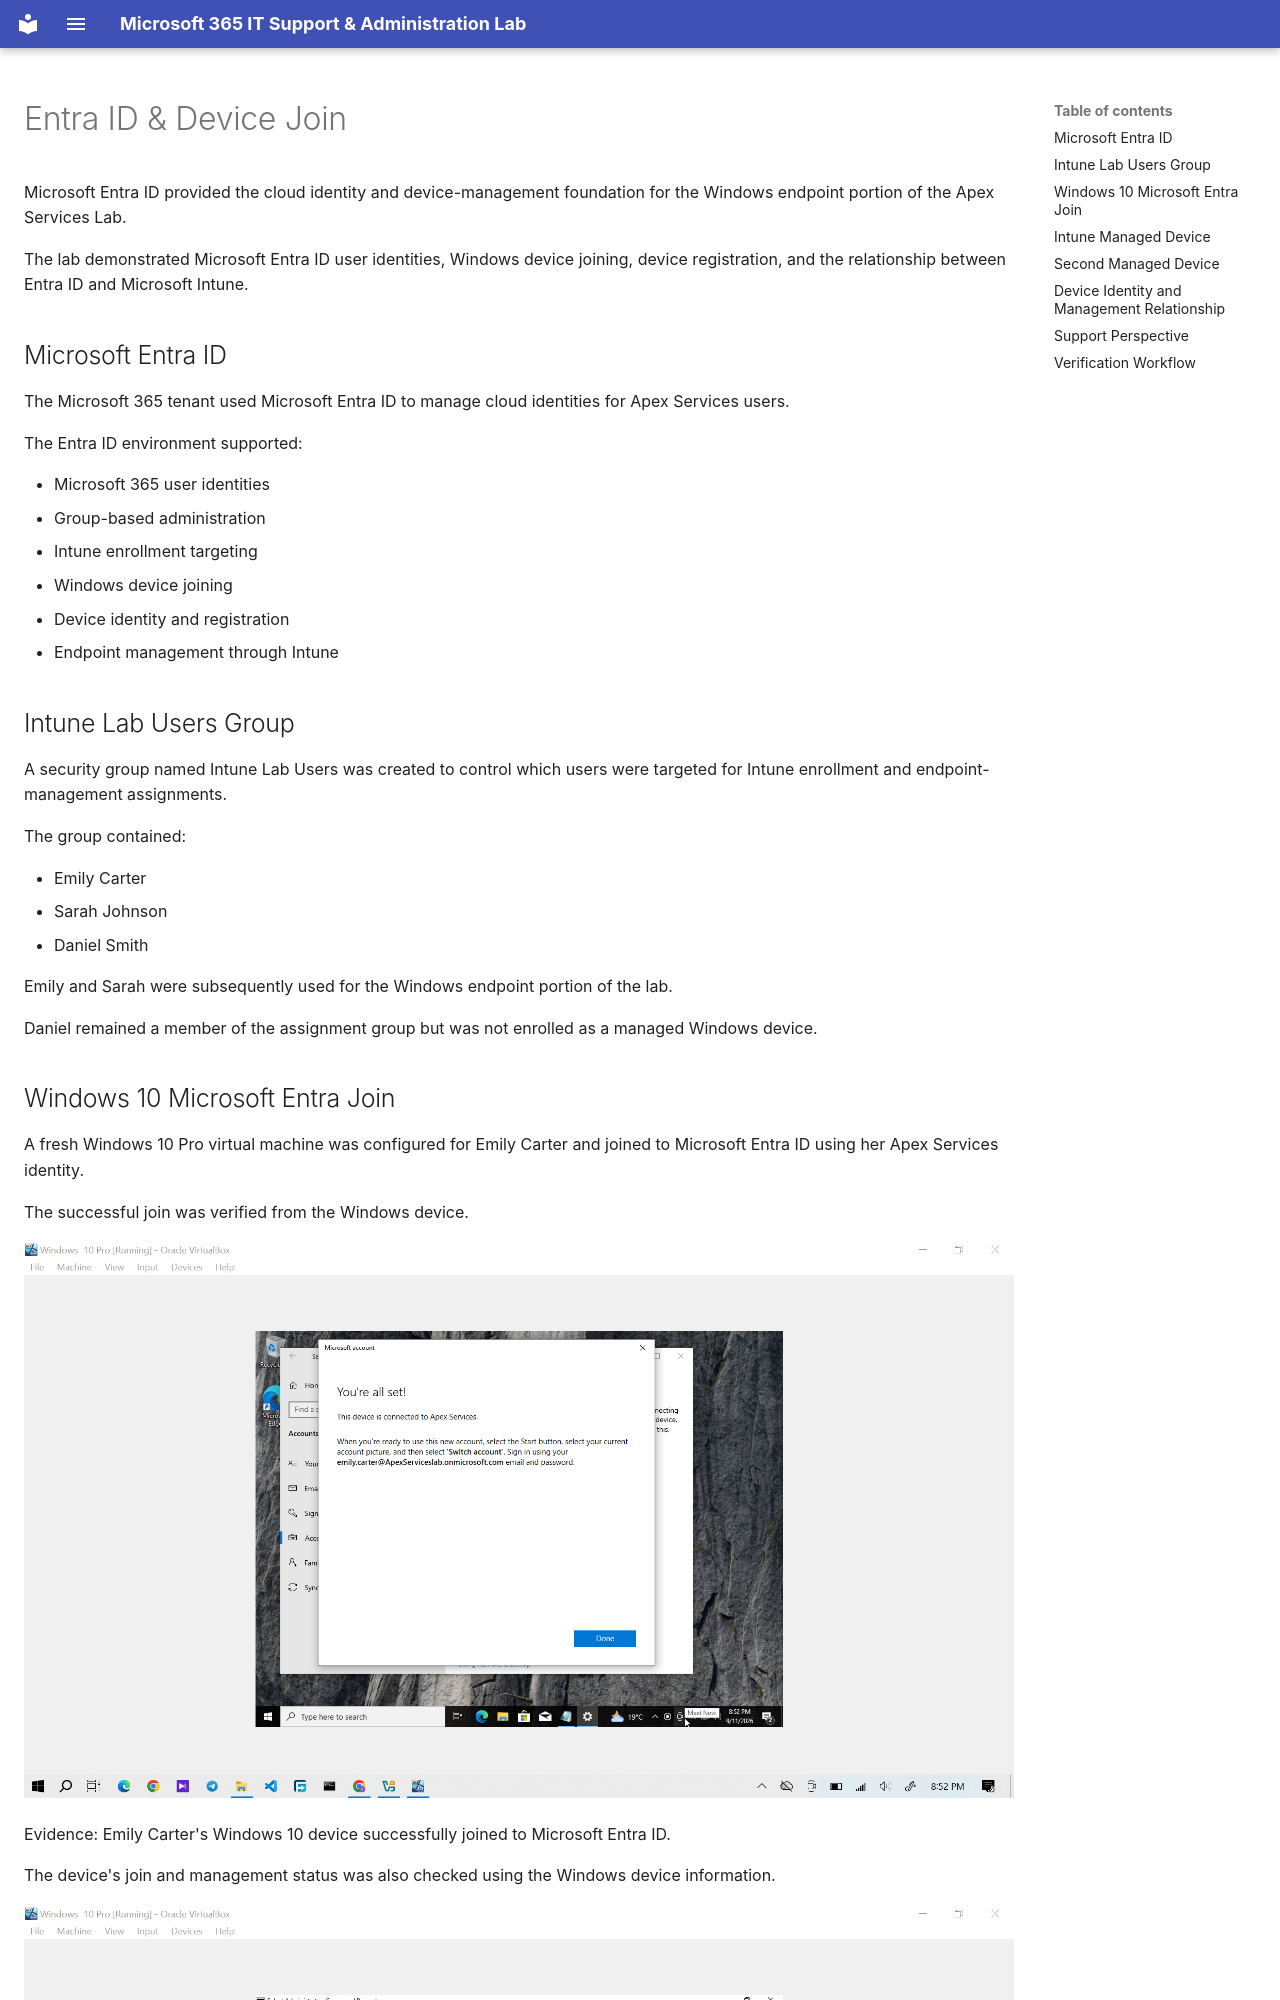

repository: solomonaemiro/microsoft-365-it-support-lab · page: endpoint/entra-id/index.html · generator: mkdocs

# Entra ID & Device Join

Microsoft Entra ID provided the cloud identity and device-management foundation for the Windows endpoint portion of the Apex Services Lab.

The lab demonstrated Microsoft Entra ID user identities, Windows device joining, device registration, and the relationship between Entra ID and Microsoft Intune.

## Microsoft Entra ID

The Microsoft 365 tenant used Microsoft Entra ID to manage cloud identities for Apex Services users.

The Entra ID environment supported:

- Microsoft 365 user identities
- Group-based administration
- Intune enrollment targeting
- Windows device joining
- Device identity and registration
- Endpoint management through Intune

## Intune Lab Users Group

A security group named Intune Lab Users was created to control which users were targeted for Intune enrollment and endpoint-management assignments.

The group contained:

- Emily Carter
- Sarah Johnson
- Daniel Smith

Emily and Sarah were subsequently used for the Windows endpoint portion of the lab.

Daniel remained a member of the assignment group but was not enrolled as a managed Windows device.
